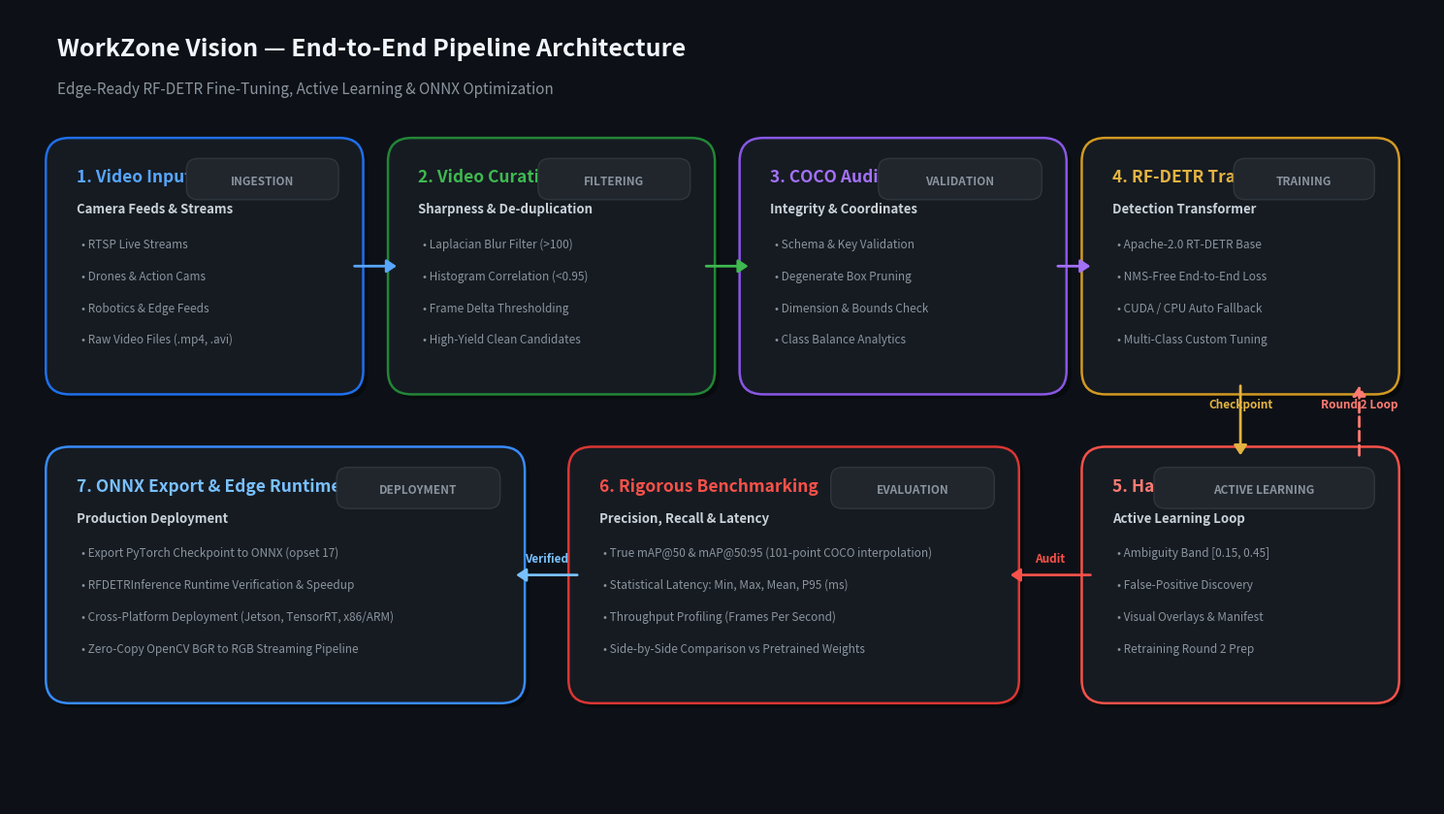

Reproduce this figure in Python.
"""Generate a high-resolution dark-themed pipeline architecture diagram."""

import os
from pathlib import Path
import matplotlib.pyplot as plt
import matplotlib.patches as patches

# Output directory
docs_dir = Path(r"d:\project\live camera\workzone-vision\docs")
docs_dir.mkdir(parents=True, exist_ok=True)
output_path = docs_dir / "pipeline_architecture.png"

# Setup high-res figure with GitHub dark theme aesthetic
fig, ax = plt.subplots(figsize=(15, 8.5), dpi=200)
bg_color = "#0d1117"  # GitHub dark background
fig.patch.set_facecolor(bg_color)
ax.set_facecolor(bg_color)
ax.set_xlim(0, 15)
ax.set_ylim(0, 8.5)
ax.axis("off")

# Helper function to draw rounded stylized card
def draw_card(ax, x, y, w, h, title, subtitle, bullets, badge, border_color="#30363d", card_bg="#161b22", title_color="#58a6ff"):
    # Shadow / glow
    shadow = patches.FancyBboxPatch(
        (x + 0.05, y - 0.05), w, h,
        boxstyle="round,pad=0.12,rounding_size=0.25",
        facecolor="#000000", edgecolor="none", alpha=0.35, zorder=1
    )
    ax.add_patch(shadow)

    # Main Card
    card = patches.FancyBboxPatch(
        (x, y), w, h,
        boxstyle="round,pad=0.12,rounding_size=0.25",
        facecolor=card_bg, edgecolor=border_color, linewidth=1.8, zorder=2
    )
    ax.add_patch(card)

    # Title & Badge
    ax.text(x + 0.2, y + h - 0.35, title, fontsize=12.5, fontweight="bold", color=title_color, zorder=3)
    if badge:
        # Badge pill
        bw = len(badge) * 0.12 + 0.4
        badge_box = patches.FancyBboxPatch(
            (x + w - bw - 0.2, y + h - 0.48), bw, 0.32,
            boxstyle="round,pad=0.06,rounding_size=0.12",
            facecolor="#21262d", edgecolor="#30363d", linewidth=1, zorder=3
        )
        ax.add_patch(badge_box)
        ax.text(x + w - bw / 2 - 0.2, y + h - 0.34, badge, fontsize=8.5, fontweight="bold", color="#8b949e", ha="center", va="center", zorder=4)

    # Subtitle
    if subtitle:
        ax.text(x + 0.2, y + h - 0.68, subtitle, fontsize=9.5, fontweight="semibold", color="#c9d1d9", zorder=3)

    # Bullets
    line_y = y + h - 1.05
    for b in bullets:
        ax.text(x + 0.25, line_y, f"• {b}", fontsize=8.5, color="#8b949e", zorder=3)
        line_y -= 0.34

# Header Title
ax.text(0.5, 8.0, "WorkZone Vision — End-to-End Pipeline Architecture", fontsize=18, fontweight="bold", color="#f0f6fc", zorder=3)
ax.text(0.5, 7.6, "Edge-Ready RF-DETR Fine-Tuning, Active Learning & ONNX Optimization", fontsize=11, color="#8b949e", zorder=3)

# Top Row: Stage 1, 2, 3, 4
# 1. Video Feeds
draw_card(
    ax, x=0.5, y=4.5, w=3.1, h=2.5,
    title="1. Video Input", subtitle="Camera Feeds & Streams",
    bullets=[
        "RTSP Live Streams",
        "Drones & Action Cams",
        "Robotics & Edge Feeds",
        "Raw Video Files (.mp4, .avi)"
    ],
    badge="INGESTION", border_color="#1f6feb", title_color="#58a6ff"
)

# 2. Quality Extraction
draw_card(
    ax, x=4.1, y=4.5, w=3.2, h=2.5,
    title="2. Video Curation", subtitle="Sharpness & De-duplication",
    bullets=[
        "Laplacian Blur Filter (>100)",
        "Histogram Correlation (<0.95)",
        "Frame Delta Thresholding",
        "High-Yield Clean Candidates"
    ],
    badge="FILTERING", border_color="#238636", title_color="#3fb950"
)

# 3. Dataset Validation
draw_card(
    ax, x=7.8, y=4.5, w=3.2, h=2.5,
    title="3. COCO Auditing", subtitle="Integrity & Coordinates",
    bullets=[
        "Schema & Key Validation",
        "Degenerate Box Pruning",
        "Dimension & Bounds Check",
        "Class Balance Analytics"
    ],
    badge="VALIDATION", border_color="#8957e5", title_color="#a371f7"
)

# 4. Fine-Tuning
draw_card(
    ax, x=11.4, y=4.5, w=3.1, h=2.5,
    title="4. RF-DETR Training", subtitle="Detection Transformer",
    bullets=[
        "Apache-2.0 RT-DETR Base",
        "NMS-Free End-to-End Loss",
        "CUDA / CPU Auto Fallback",
        "Multi-Class Custom Tuning"
    ],
    badge="TRAINING", border_color="#d29922", title_color="#e3b341"
)

# Bottom Row: Active Learning, Benchmarking, Export
# 5. Active Learning & Hard-Negative Mining
draw_card(
    ax, x=11.4, y=1.2, w=3.1, h=2.5,
    title="5. Hard Mining", subtitle="Active Learning Loop",
    bullets=[
        "Ambiguity Band [0.15, 0.45]",
        "False-Positive Discovery",
        "Visual Overlays & Manifest",
        "Retraining Round 2 Prep"
    ],
    badge="ACTIVE LEARNING", border_color="#f85149", title_color="#ff7b72"
)

# 6. Benchmarking
draw_card(
    ax, x=6.0, y=1.2, w=4.5, h=2.5,
    title="6. Rigorous Benchmarking", subtitle="Precision, Recall & Latency",
    bullets=[
        "True mAP@50 & mAP@50:95 (101-point COCO interpolation)",
        "Statistical Latency: Min, Max, Mean, P95 (ms)",
        "Throughput Profiling (Frames Per Second)",
        "Side-by-Side Comparison vs Pretrained Weights"
    ],
    badge="EVALUATION", border_color="#da3633", title_color="#f85149"
)

# 7. ONNX Edge Export
draw_card(
    ax, x=0.5, y=1.2, w=4.8, h=2.5,
    title="7. ONNX Export & Edge Runtime", subtitle="Production Deployment",
    bullets=[
        "Export PyTorch Checkpoint to ONNX (opset 17)",
        "RFDETRInference Runtime Verification & Speedup",
        "Cross-Platform Deployment (Jetson, TensorRT, x86/ARM)",
        "Zero-Copy OpenCV BGR to RGB Streaming Pipeline"
    ],
    badge="DEPLOYMENT", border_color="#388bfd", title_color="#79c0ff"
)

# Connection Arrows Helper
def draw_arrow(ax, start, end, label=None, color="#388bfd", style="-|>", rad=0.0, lw=2.0, dashed=False):
    ls = "--" if dashed else "-"
    arrow = patches.FancyArrowPatch(
        start, end,
        connectionstyle=f"arc3,rad={rad}",
        arrowstyle=f"{style},head_length=6,head_width=4",
        color=color, linewidth=lw, linestyle=ls, zorder=5
    )
    ax.add_patch(arrow)
    if label:
        mid_x = (start[0] + end[0]) / 2
        mid_y = (start[1] + end[1]) / 2 + (0.18 if rad == 0 else rad * 1.5)
        ax.text(mid_x, mid_y, label, fontsize=8.5, fontweight="bold", color=color, ha="center", va="center", zorder=6)

# Horizontal arrows top row
draw_arrow(ax, (3.6, 5.75), (4.1, 5.75), color="#58a6ff")
draw_arrow(ax, (7.3, 5.75), (7.8, 5.75), color="#3fb950")
draw_arrow(ax, (11.0, 5.75), (11.4, 5.75), color="#a371f7")

# Vertical arrow from Training (4) to Hard Mining (5)
draw_arrow(ax, (12.95, 4.5), (12.95, 3.7), label="Checkpoint", color="#e3b341")

# Feedback loop arrow from Hard Mining (5) back up to Training (4)
draw_arrow(ax, (14.2, 3.7), (14.2, 4.5), label="Round 2 Loop", color="#ff7b72", dashed=True)

# Horizontal arrow from Training/Hard Mining to Benchmarking (6)
draw_arrow(ax, (11.4, 2.45), (10.5, 2.45), label="Audit", color="#f85149")

# Horizontal arrow from Benchmarking (6) to Export (7)
draw_arrow(ax, (6.0, 2.45), (5.3, 2.45), label="Verified", color="#79c0ff")

plt.tight_layout()
plt.savefig(str(output_path), dpi=200, facecolor=bg_color, edgecolor="none", bbox_inches="tight")
plt.close()
print(f"Diagram successfully generated at: {output_path}")
